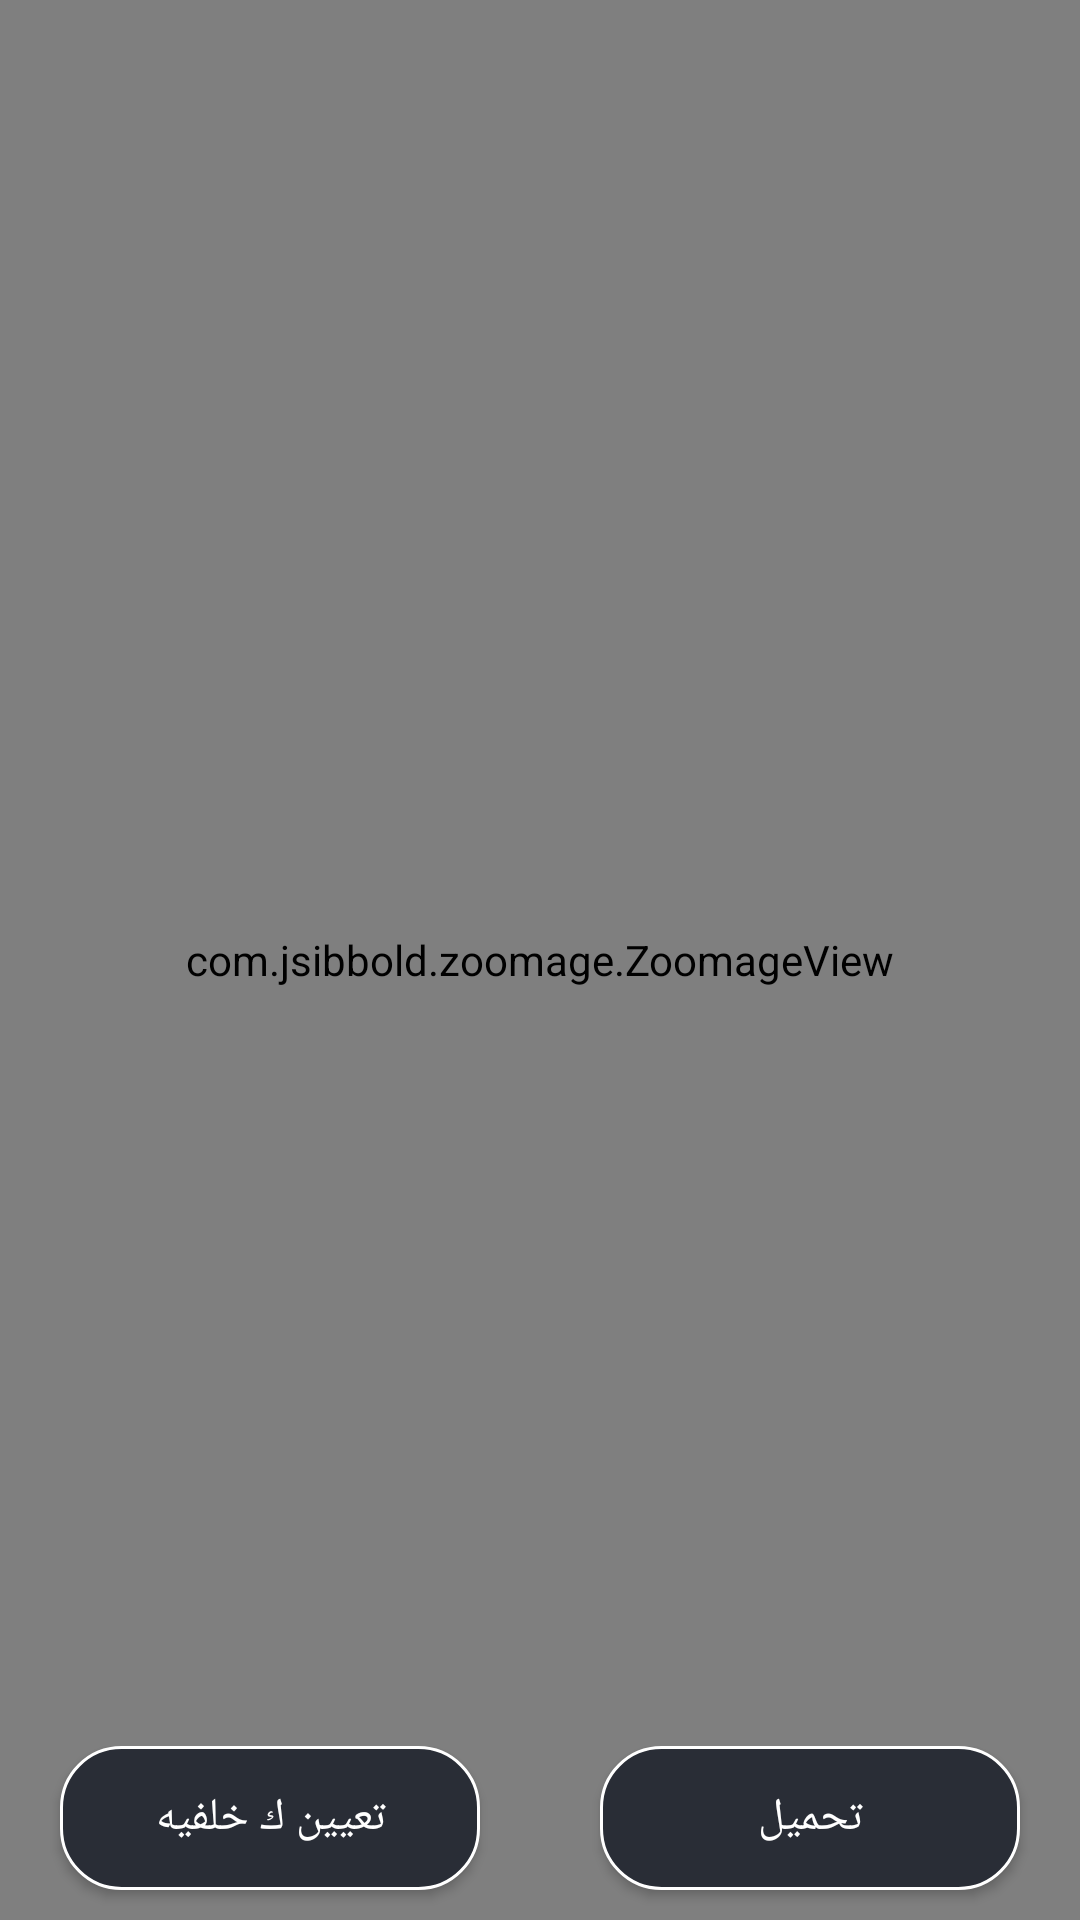

This screen was rendered from an Android layout file. Write that file and the resources it references.
<!-- AndroidManifest.xml: application theme Theme.AppCompat.DayNight.NoActionBar -->
<!-- res/layout/activity_wallpaper.xml -->
<?xml version="1.0" encoding="utf-8"?>
<RelativeLayout xmlns:android="http://schemas.android.com/apk/res/android"
    xmlns:app="http://schemas.android.com/apk/res-auto"
    xmlns:tools="http://schemas.android.com/tools"
    android:layout_width="match_parent"
    android:layout_height="match_parent"
    tools:context=".WallpaperActivity">
    
    
    
    
    

    <LinearLayout
        android:id="@+id/fail"
        android:layout_width="wrap_content"
        android:layout_height="wrap_content"
        android:layout_centerInParent="true"
        android:orientation="vertical"
        android:visibility="gone">

        <ImageView
            android:layout_width="190dp"
            android:layout_height="190dp"
            android:src="@drawable/internet"
            android:visibility="visible" />
    </LinearLayout>

    <com.jsibbold.zoomage.ZoomageView
        android:id="@+id/image"
        android:layout_width="match_parent"
        android:layout_height="match_parent"
        android:scaleType="centerCrop"
        app:zoomage_animateOnReset="true"
        app:zoomage_autoCenter="true"
        app:zoomage_autoResetMode="UNDER"
        app:zoomage_maxScale="8"
        app:zoomage_minScale="0.6"
        app:zoomage_restrictBounds="false"
        app:zoomage_translatable="true"
        app:zoomage_zoomable="true" />

    <LinearLayout
        android:id="@+id/IdBottomButtons"
        android:layout_width="match_parent"
        android:layout_height="wrap_content"
        android:layout_alignParentBottom="true"
        android:orientation="horizontal">

        <Button
            android:id="@+id/idBtnSetWallpaper"
            android:layout_width="match_parent"
            android:layout_height="match_parent"
            android:layout_alignParentBottom="true"
            android:layout_marginStart="20sp"
            android:layout_marginEnd="20sp"
            android:layout_marginBottom="10dp"
            android:layout_weight="1"
            android:background="@drawable/button_background"
            android:text="تعيين ك خلفيه"
            android:textAllCaps="false"
            android:textColor="@color/white"
            android:textSize="15dp"
            app:backgroundTint="#A6000000" />

        <Button
            android:id="@+id/idBtnDownload"
            android:layout_width="match_parent"
            android:layout_height="match_parent"
            android:layout_alignParentBottom="true"
            android:layout_marginStart="20sp"
            android:layout_marginEnd="20sp"
            android:layout_marginBottom="10dp"
            android:layout_weight="1"
            android:background="@drawable/button_background"
            android:text="تحميل"
            android:textAllCaps="false"
            android:textColor="@color/white"
            android:textSize="15dp"
            app:backgroundTint="#A6000000" />
    </LinearLayout>

    <ProgressBar
        android:id="@+id/idPBLoading"
        android:layout_width="wrap_content"
        android:layout_height="wrap_content"
        android:layout_centerInParent="true" />
</RelativeLayout>
<!-- resources referenced by this layout -->
<resources>
  <color name="white">#FFFFFFFF</color>
  <!-- drawable button_background (drawable) -->
  <?xml version="1.0" encoding="utf-8"?>
  <shape android:shape="rectangle" xmlns:android="http://schemas.android.com/apk/res/android">
  <solid android:color="@color/black_shade_1"/>
      <stroke
          android:width="1dp"
          android:color="@color/white"/>
      <corners android:radius="20sp"/>
  </shape>
  <color name="black_shade_1">#292D36</color>
</resources>
